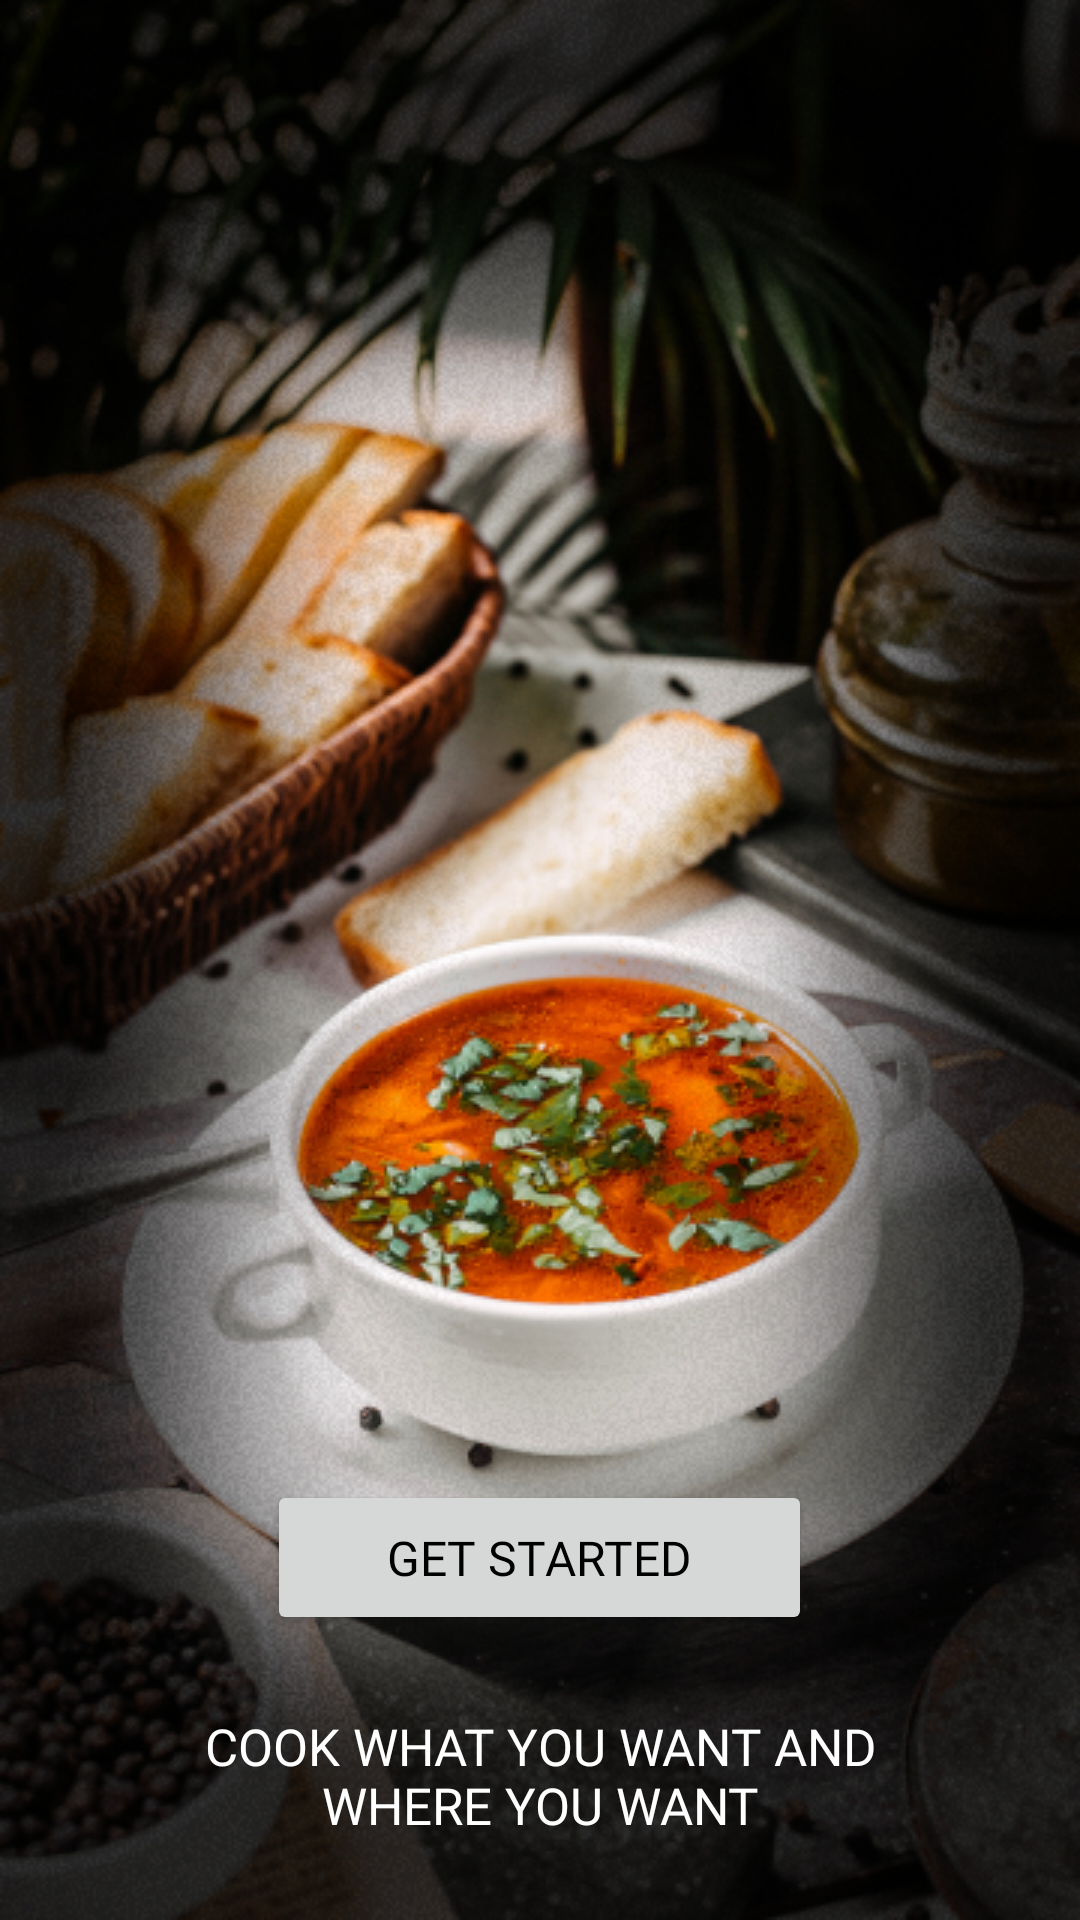

Here is an Android app screen rendered from its layout file. Give the layout XML and the strings, colors and styles it references.
<!-- AndroidManifest.xml: application theme Theme.MyLoveFood -->
<!-- res/layout/fragment_start1.xml -->
<?xml version="1.0" encoding="utf-8"?>
<FrameLayout xmlns:android="http://schemas.android.com/apk/res/android"
    xmlns:tools="http://schemas.android.com/tools"
    android:layout_width="match_parent"
    android:layout_height="match_parent"
    android:background="@drawable/start_i1"
    tools:context=".fragments.start.Start1Fragment">

    
    <TextView
        android:id="@+id/tv_st1"
        android:layout_width="250dp"
        android:layout_height="wrap_content"
        android:text="@string/text_cook"
        android:layout_gravity="bottom|center_horizontal"
        android:gravity="center_horizontal"
        android:textColor="@color/white"
        android:layout_marginBottom="27dp"
        android:textSize="17dp"
        android:fontFamily="@font/varta_bold"/>

    <Button
        android:id="@+id/bt_start1"
        android:layout_width="wrap_content"
        android:layout_height="wrap_content"
        android:text="Get started"
        android:paddingVertical="15dp"
        android:paddingHorizontal="40dp"
        android:layout_gravity="bottom|center_horizontal"
        android:fontFamily="@font/secular_one"
        android:textColor="@color/black"
        android:textSize="16dp"
        android:layout_marginBottom="95dp"/>

</FrameLayout>
<!-- resources referenced by this layout -->
<resources>
  <color name="black">#FF000000</color>
  <color name="white">#FFFFFFFF</color>
  <!-- drawable start_i1: png bitmap (drawable, 428293 bytes) -->
  <string name="text_cook">COOK WHAT YOU WANT AND WHERE YOU WANT</string>
  <style name="Theme.MyLoveFood" parent="Base.Theme.MyLoveFood" />
  <style name="Base.Theme.MyLoveFood" parent="Theme.Material3.Light.NoActionBar">
          
          <item name="colorPrimary">@color/primary</item>
          <item name="colorPrimaryVariant">@color/accent</item>
      </style>
  <color name="primary">#EB7100</color>
  <color name="accent">#EB7100</color>
</resources>
